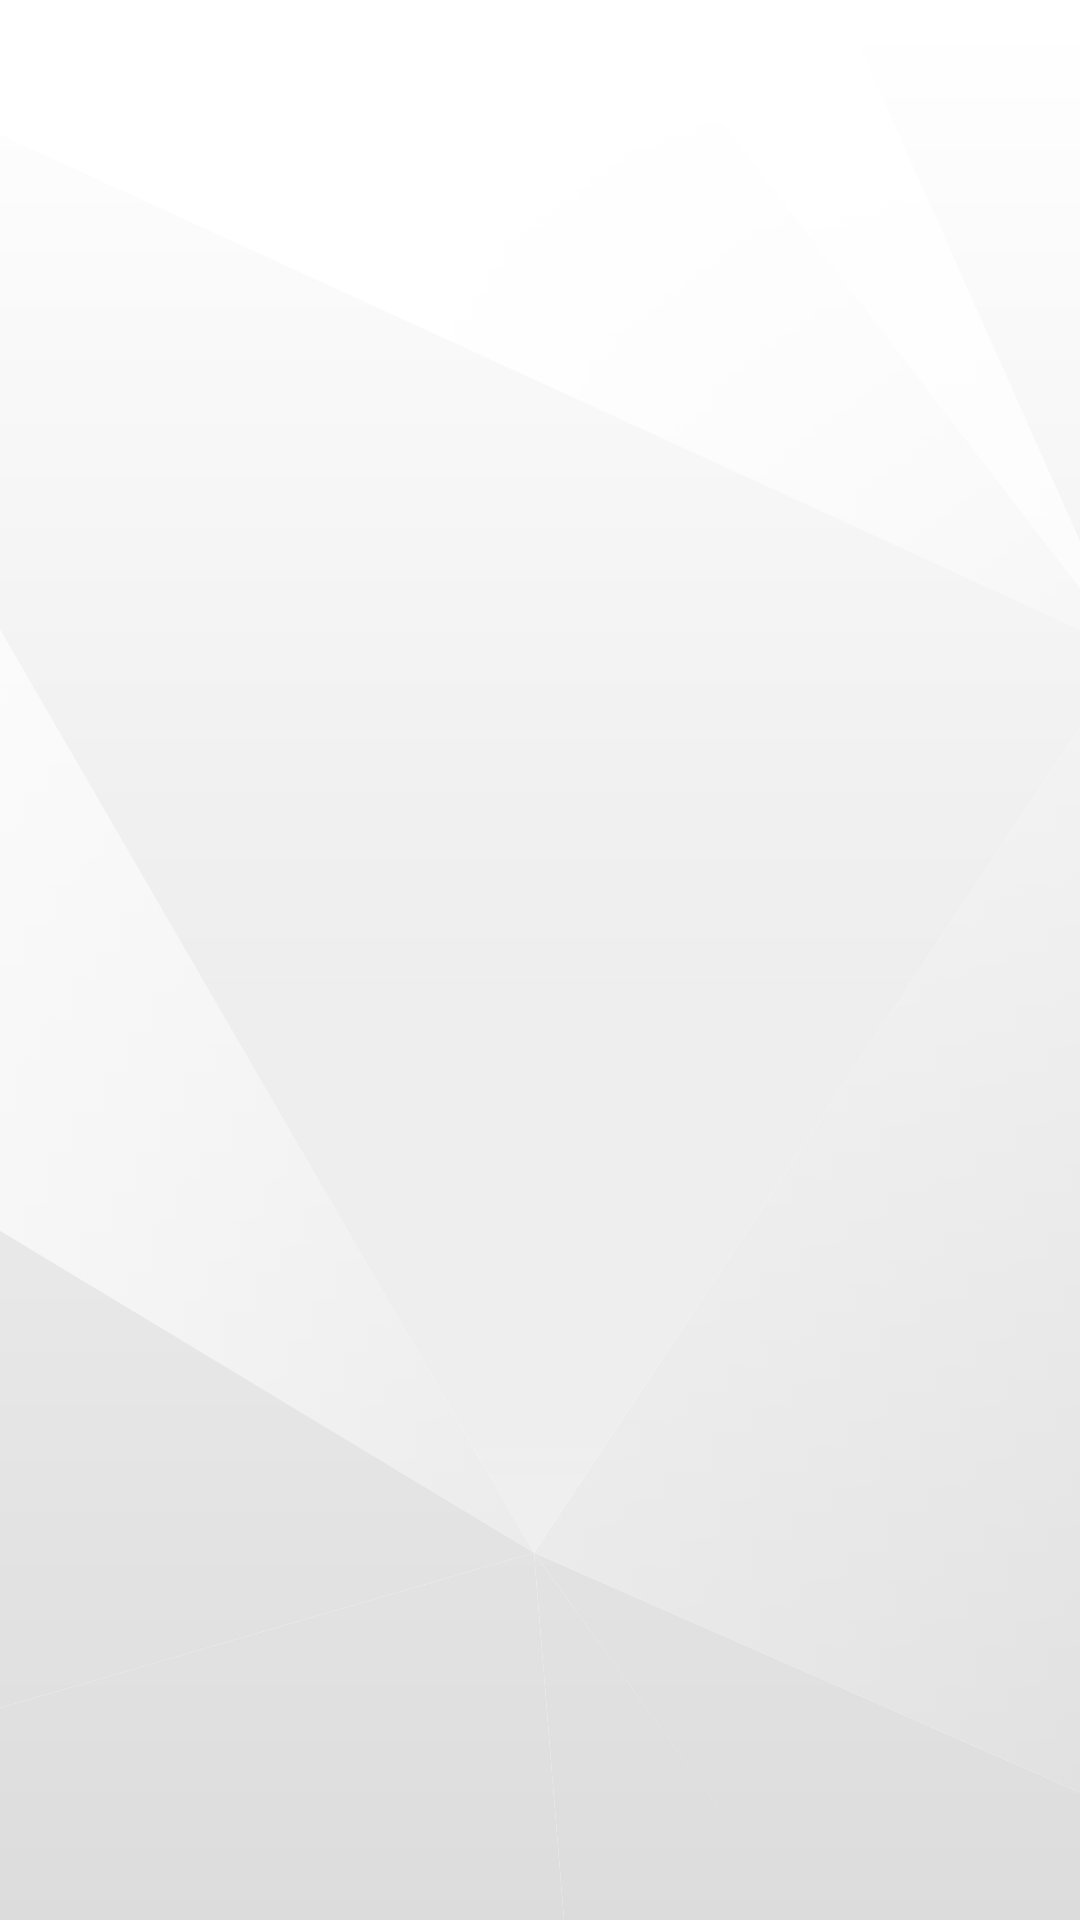

The Android layout XML behind this screen, and the referenced resources:
<!-- AndroidManifest.xml: application theme AppTheme -->
<!-- res/layout/activity_splash.xml -->
<?xml version="1.0" encoding="utf-8"?>
<RelativeLayout
    xmlns:android="http://schemas.android.com/apk/res/android"
    xmlns:app="http://schemas.android.com/apk/res-auto"
    xmlns:tools="http://schemas.android.com/tools"
    android:layout_width="match_parent"
    android:layout_height="match_parent"
    android:background="@drawable/splash_background"
    tools:context="activity.SplashActivity">


    <LinearLayout
        android:layout_width="match_parent"
        android:layout_height="match_parent"
        android:orientation="vertical"
        android:gravity="center">

        <ImageView
            android:layout_width="@dimen/_200sdp"
            android:layout_height="@dimen/_150sdp"
            android:layout_gravity="center"
            app:srcCompat="@drawable/ic_metru_logo_padded" />









    </LinearLayout>




</RelativeLayout>
<!-- resources referenced by this layout -->
<resources>
  <!-- drawable ic_metru_logo_padded: vector/xml drawable (drawable, 2914 chars, omitted) -->
  <!-- drawable splash_background: png bitmap (drawable, 116630 bytes) -->
  <style name="AppTheme" parent="Theme.MaterialComponents.Light.NoActionBar">
          
          <item name="colorPrimary">@color/green</item>
          <item name="colorPrimaryDark">@color/colorPrimaryDark</item>
          <item name="colorAccent">@color/green</item>
          <item name="drawerArrowStyle">@style/DrawerArrowStyle</item>
          <item name="fontFamily">@font/lato_regular</item>
          <item name="popupMenuStyle">@style/MyPopupMenu</item>
  
  
  
          <item name="android:windowTranslucentStatus">false</item>
          <item name="android:statusBarColor">@color/colorPrimary</item>
          <item name="android:navigationBarColor">@color/colorPrimary</item>
  
      </style>
  <color name="green">#7BBE4B</color>
  <color name="colorPrimaryDark">#20625e</color>
  <style name="DrawerArrowStyle" parent="Widget.AppCompat.DrawerArrowToggle">
          <item name="spinBars">true</item>
          <item name="color">@android:color/white</item>
      </style>
  <style name="MyPopupMenu" parent="@style/Widget.AppCompat.PopupMenu">
          <item name="android:dropDownHorizontalOffset">-4dp</item>
          <item name="android:dropDownVerticalOffset">4dp</item>
      </style>
  <color name="colorPrimary">#35a49d</color>
</resources>
